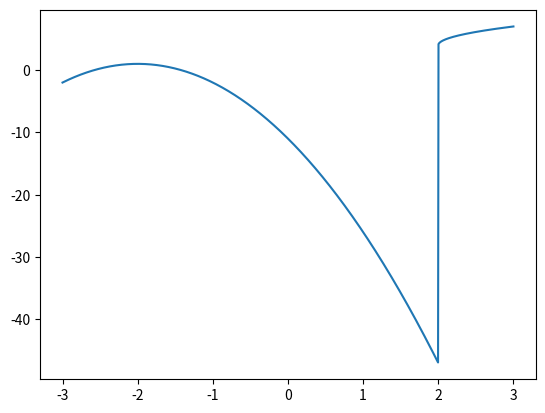

The matplotlib source for this figure:
# -*- coding: utf-8 -*-
"""
Created on Fri Feb 15 11:35:29 2019

@author: grans
"""

import numpy as np
import matplotlib.pyplot as plt

def functions():
    for ii in x:
        if ii < 2:
            values.append(-3*(ii + 2)**2 + 1)
        elif ii >= -2 and ii < -1:
            values.append(1)
        elif ii >= -1 and ii <= 1:
            values.append((ii-1)**3 + 3)
        elif ii > 1 and ii < 2:
            values.append(np.sin(np.pi*ii) + 3)
        elif ii >= 2:
            values.append(3 * np.sqrt(ii - 2) + 4)
        
        
values = []   

n = 1000

x = np.linspace(-3, 3, n) 

functions()

plt.plot(x,values)    
plt.show()